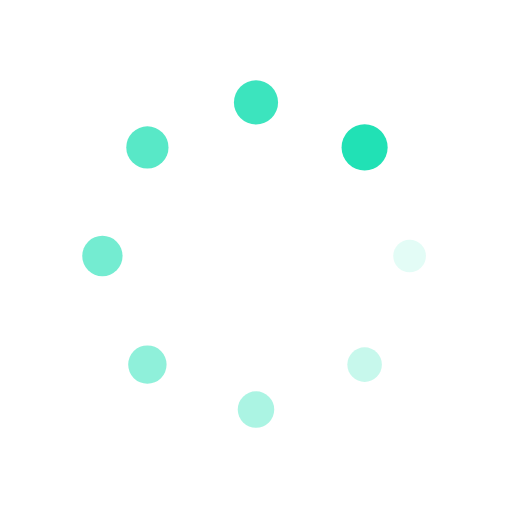
t = 0.00 s
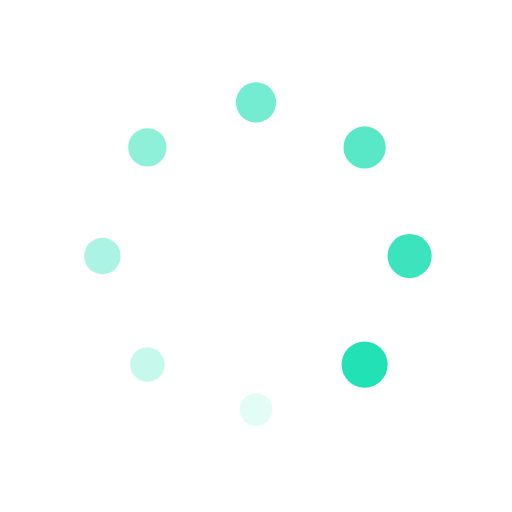
t = 0.25 s
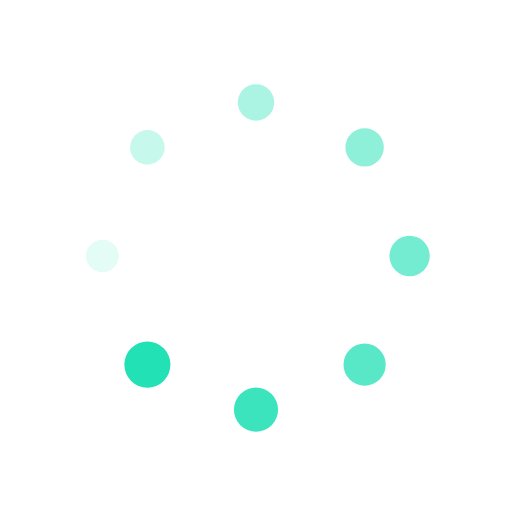
t = 0.50 s
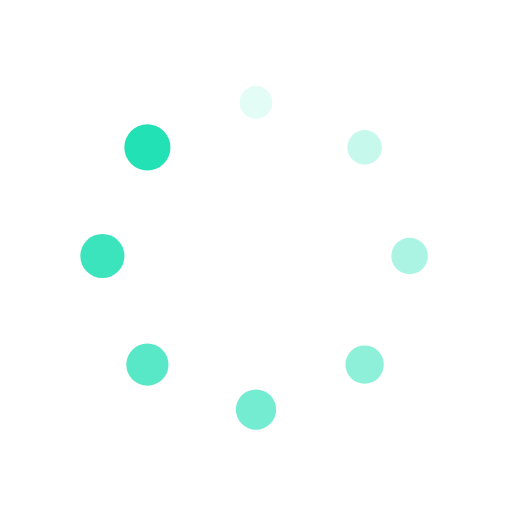
t = 0.75 s

The animated SVG that drew these frames (rendered in a browser with its animation timeline set to each time). Animation: 16 SMIL elements (animate=8,animateTransform=8); one cycle of 1.00 s, repeats indefinitely.

<svg xmlns="http://www.w3.org/2000/svg" viewBox="0 0 100 100" preserveAspectRatio="xMidYMid" width="200" height="200" style="shape-rendering: auto; display: block; background: transparent;" xmlns:xlink="http://www.w3.org/1999/xlink"><g><g transform="translate(80,50)">
<g transform="rotate(0)">
<circle fill-opacity="1" fill="#21e1b5" r="3" cy="0" cx="0">
  <animateTransform repeatCount="indefinite" dur="1s" keyTimes="0;1" values="1.5 1.5;1 1" begin="-0.875s" type="scale" attributeName="transform"></animateTransform>
  <animate begin="-0.875s" values="1;0" repeatCount="indefinite" dur="1s" keyTimes="0;1" attributeName="fill-opacity"></animate>
</circle>
</g>
</g><g transform="translate(71.21320343559643,71.21320343559643)">
<g transform="rotate(45)">
<circle fill-opacity="0.875" fill="#21e1b5" r="3" cy="0" cx="0">
  <animateTransform repeatCount="indefinite" dur="1s" keyTimes="0;1" values="1.5 1.5;1 1" begin="-0.75s" type="scale" attributeName="transform"></animateTransform>
  <animate begin="-0.75s" values="1;0" repeatCount="indefinite" dur="1s" keyTimes="0;1" attributeName="fill-opacity"></animate>
</circle>
</g>
</g><g transform="translate(50,80)">
<g transform="rotate(90)">
<circle fill-opacity="0.75" fill="#21e1b5" r="3" cy="0" cx="0">
  <animateTransform repeatCount="indefinite" dur="1s" keyTimes="0;1" values="1.5 1.5;1 1" begin="-0.625s" type="scale" attributeName="transform"></animateTransform>
  <animate begin="-0.625s" values="1;0" repeatCount="indefinite" dur="1s" keyTimes="0;1" attributeName="fill-opacity"></animate>
</circle>
</g>
</g><g transform="translate(28.786796564403577,71.21320343559643)">
<g transform="rotate(135)">
<circle fill-opacity="0.625" fill="#21e1b5" r="3" cy="0" cx="0">
  <animateTransform repeatCount="indefinite" dur="1s" keyTimes="0;1" values="1.5 1.5;1 1" begin="-0.5s" type="scale" attributeName="transform"></animateTransform>
  <animate begin="-0.5s" values="1;0" repeatCount="indefinite" dur="1s" keyTimes="0;1" attributeName="fill-opacity"></animate>
</circle>
</g>
</g><g transform="translate(20,50.00000000000001)">
<g transform="rotate(180)">
<circle fill-opacity="0.5" fill="#21e1b5" r="3" cy="0" cx="0">
  <animateTransform repeatCount="indefinite" dur="1s" keyTimes="0;1" values="1.5 1.5;1 1" begin="-0.375s" type="scale" attributeName="transform"></animateTransform>
  <animate begin="-0.375s" values="1;0" repeatCount="indefinite" dur="1s" keyTimes="0;1" attributeName="fill-opacity"></animate>
</circle>
</g>
</g><g transform="translate(28.78679656440357,28.786796564403577)">
<g transform="rotate(225)">
<circle fill-opacity="0.375" fill="#21e1b5" r="3" cy="0" cx="0">
  <animateTransform repeatCount="indefinite" dur="1s" keyTimes="0;1" values="1.5 1.5;1 1" begin="-0.25s" type="scale" attributeName="transform"></animateTransform>
  <animate begin="-0.25s" values="1;0" repeatCount="indefinite" dur="1s" keyTimes="0;1" attributeName="fill-opacity"></animate>
</circle>
</g>
</g><g transform="translate(49.99999999999999,20)">
<g transform="rotate(270)">
<circle fill-opacity="0.25" fill="#21e1b5" r="3" cy="0" cx="0">
  <animateTransform repeatCount="indefinite" dur="1s" keyTimes="0;1" values="1.5 1.5;1 1" begin="-0.125s" type="scale" attributeName="transform"></animateTransform>
  <animate begin="-0.125s" values="1;0" repeatCount="indefinite" dur="1s" keyTimes="0;1" attributeName="fill-opacity"></animate>
</circle>
</g>
</g><g transform="translate(71.21320343559643,28.78679656440357)">
<g transform="rotate(315)">
<circle fill-opacity="0.125" fill="#21e1b5" r="3" cy="0" cx="0">
  <animateTransform repeatCount="indefinite" dur="1s" keyTimes="0;1" values="1.5 1.5;1 1" begin="0s" type="scale" attributeName="transform"></animateTransform>
  <animate begin="0s" values="1;0" repeatCount="indefinite" dur="1s" keyTimes="0;1" attributeName="fill-opacity"></animate>
</circle>
</g>
</g><g></g></g><!-- [ldio] generated by https://loading.io --></svg>
